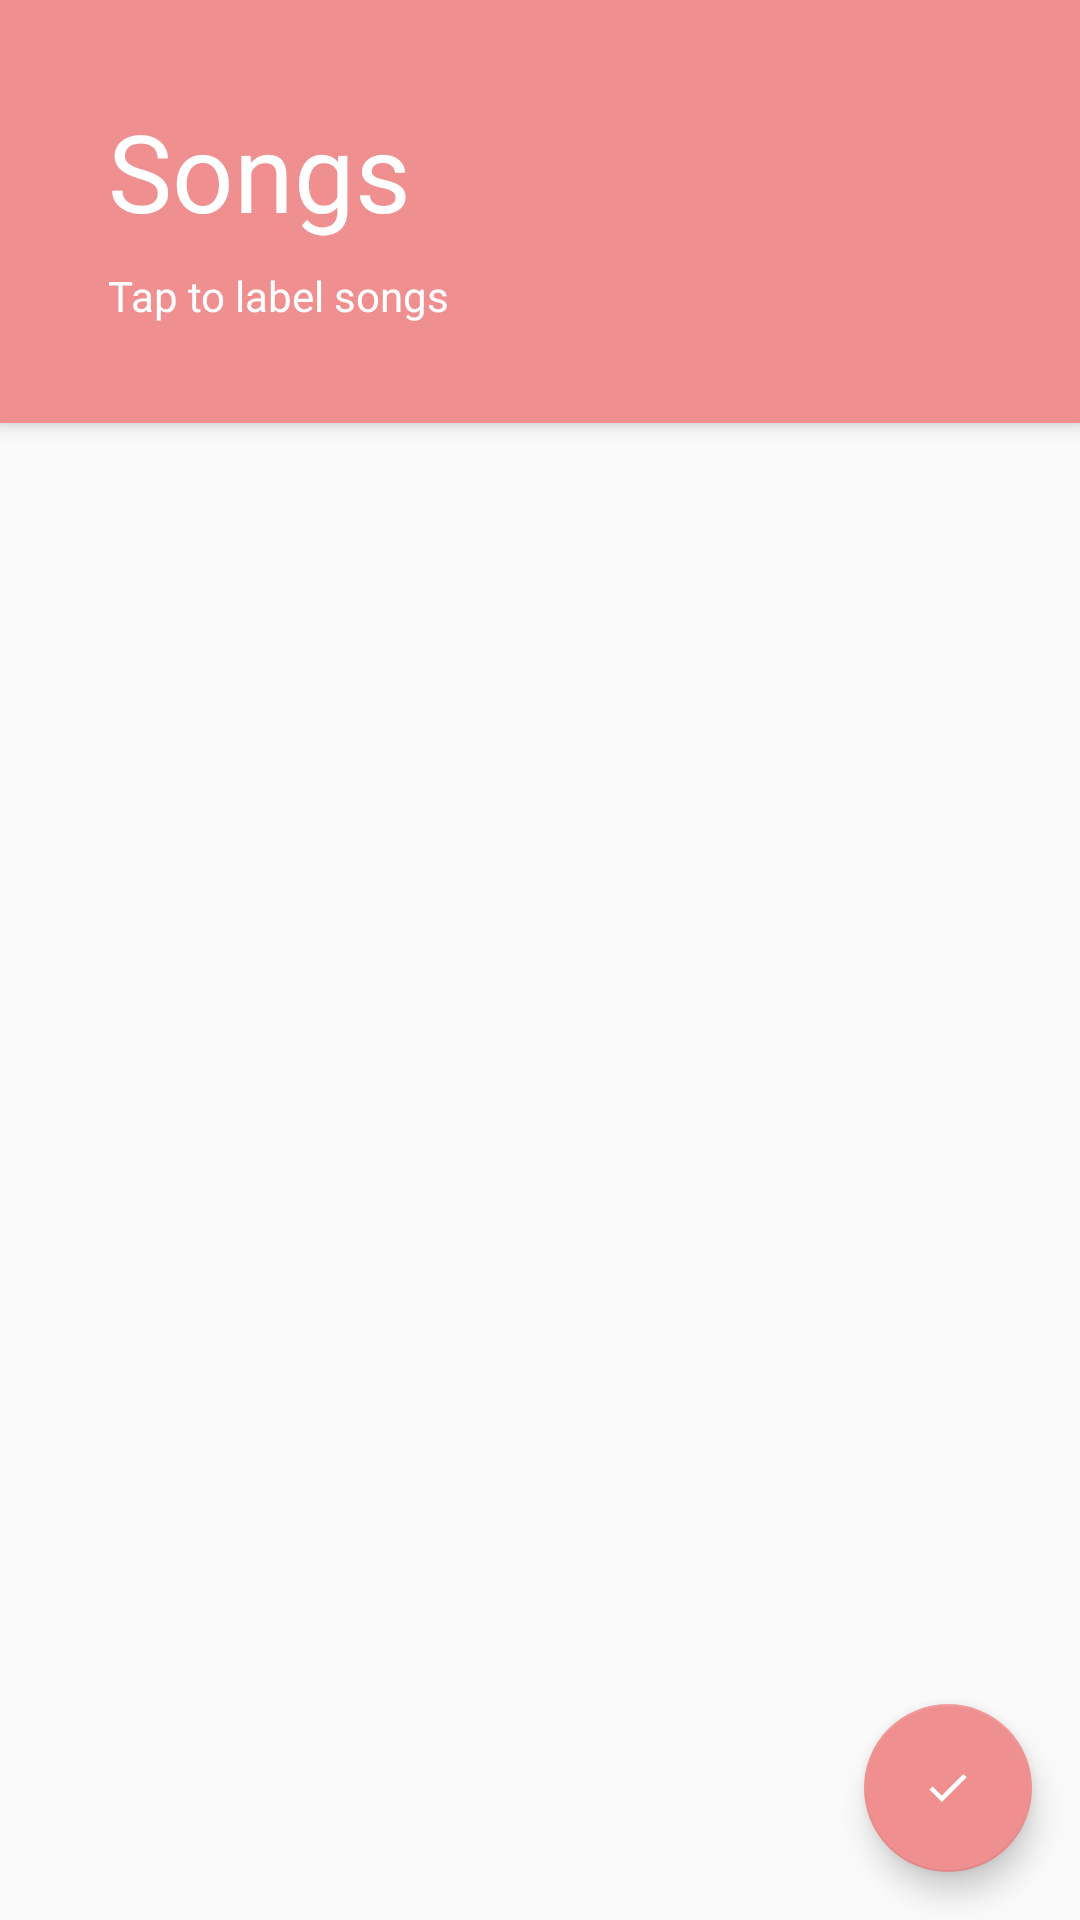

This screen was rendered from an Android layout file. Write that file and the resources it references.
<!-- AndroidManifest.xml: application theme AppTheme -->
<!-- res/layout/activity_song_labeling.xml -->
<?xml version="1.0" encoding="utf-8"?>
<android.support.design.widget.CoordinatorLayout xmlns:android="http://schemas.android.com/apk/res/android"
    xmlns:app="http://schemas.android.com/apk/res-auto"
    xmlns:tools="http://schemas.android.com/tools"
    android:layout_width="match_parent"
    android:layout_height="match_parent"
    android:fitsSystemWindows="true"
    tools:context="music_player.SongLabelingActivity"
    >

    <android.support.design.widget.AppBarLayout
        android:id="@+id/appbar"
        android:layout_width="match_parent"
        android:layout_height="wrap_content">

        <android.support.design.widget.CollapsingToolbarLayout
            android:id="@+id/collapsing_toolbar"
            android:layout_width="match_parent"
            android:layout_height="match_parent"
            app:layout_scrollFlags="scroll|exitUntilCollapsed|snap">

            
                
                
                
                
                
                

                
                    
                    
                    
                    
                    
                    
                    

                
                    
                    
                    
                    
                    
                    
                    
                    
                    
                    
                    

            


            <android.support.v7.widget.Toolbar
                android:id="@+id/z_toolbar"
                android:layout_width="match_parent"
                android:layout_height="141dp"
                android:layout_gravity="bottom"
                android:background="?attr/colorPrimary"
                android:elevation="4dp"
                app:layout_collapseMode="pin">

                <android.support.v7.widget.LinearLayoutCompat
                    android:layout_width="match_parent"
                    android:layout_height="wrap_content"
                    android:layout_marginLeft="36dp"
                    android:orientation="vertical">

                    <TextView
                        android:layout_width="match_parent"
                        android:layout_height="wrap_content"
                        android:layout_marginBottom="8dp"
                        android:text="Songs"
                        android:textSize="36sp"
                        android:textColor="#fff"/>
                    <TextView
                        android:layout_width="match_parent"
                        android:layout_height="wrap_content"
                        android:text="Tap to label songs"
                        android:textSize="14sp"
                        android:textColor="#fff"/>

                </android.support.v7.widget.LinearLayoutCompat>

            </android.support.v7.widget.Toolbar>


        </android.support.design.widget.CollapsingToolbarLayout>
    </android.support.design.widget.AppBarLayout>

    <android.support.v7.widget.RecyclerView
        android:id="@+id/song_labeling_recyclerView"
        android:layout_width="match_parent"
        android:layout_height="match_parent"
        android:layout_marginLeft="36dp"
        app:layout_behavior="@string/appbar_scrolling_view_behavior">

    </android.support.v7.widget.RecyclerView>

    <android.support.design.widget.FloatingActionButton
        android:id="@+id/fab"
        android:layout_width="wrap_content"
        android:layout_height="wrap_content"
        android:layout_gravity="bottom|right"
        android:layout_margin="@dimen/fab_margin"
        app:srcCompat="@drawable/fab_btn" />

</android.support.design.widget.CoordinatorLayout>
<!-- resources referenced by this layout -->
<resources>
  <dimen name="fab_margin">16dp</dimen>
  <!-- drawable avd_anim_angry: vector/xml drawable (drawable, 18584 chars, omitted) -->
  <!-- drawable fab_btn (drawable) -->
  <vector xmlns:android="http://schemas.android.com/apk/res/android"
      android:width="96dp"
      android:height="96dp"
      android:viewportWidth="96"
      android:viewportHeight="96">
    <path
        android:pathData="M48,48m-48,0a48,48 0,1 1,96 0a48,48 0,1 1,-96 0"
        android:fillColor="#F08F8F"/>
    <path
        android:pathData="M39.781,66.626L39.824,66.668L72.867,33.625L68.574,29.332L39.781,58.125L27.426,45.77L23.133,50.063L39.738,66.668L39.781,66.626Z"
        android:fillColor="#FFFFFF"
        android:fillType="evenOdd"/>
  </vector>
  <string name="happy_text">Happy</string>
  <style name="AppTheme" parent="Theme.AppCompat.Light.NoActionBar">
          
          <item name="colorPrimary">@color/colorPrimary</item>
          <item name="colorPrimaryDark">@color/colorPrimaryDark</item>
          <item name="colorAccent">@color/colorAccent</item>
  
      </style>
  <color name="colorPrimary">#f08f8f</color>
  <color name="colorPrimaryDark">#f08f8f</color>
  <color name="colorAccent">#f08f8f</color>
</resources>
